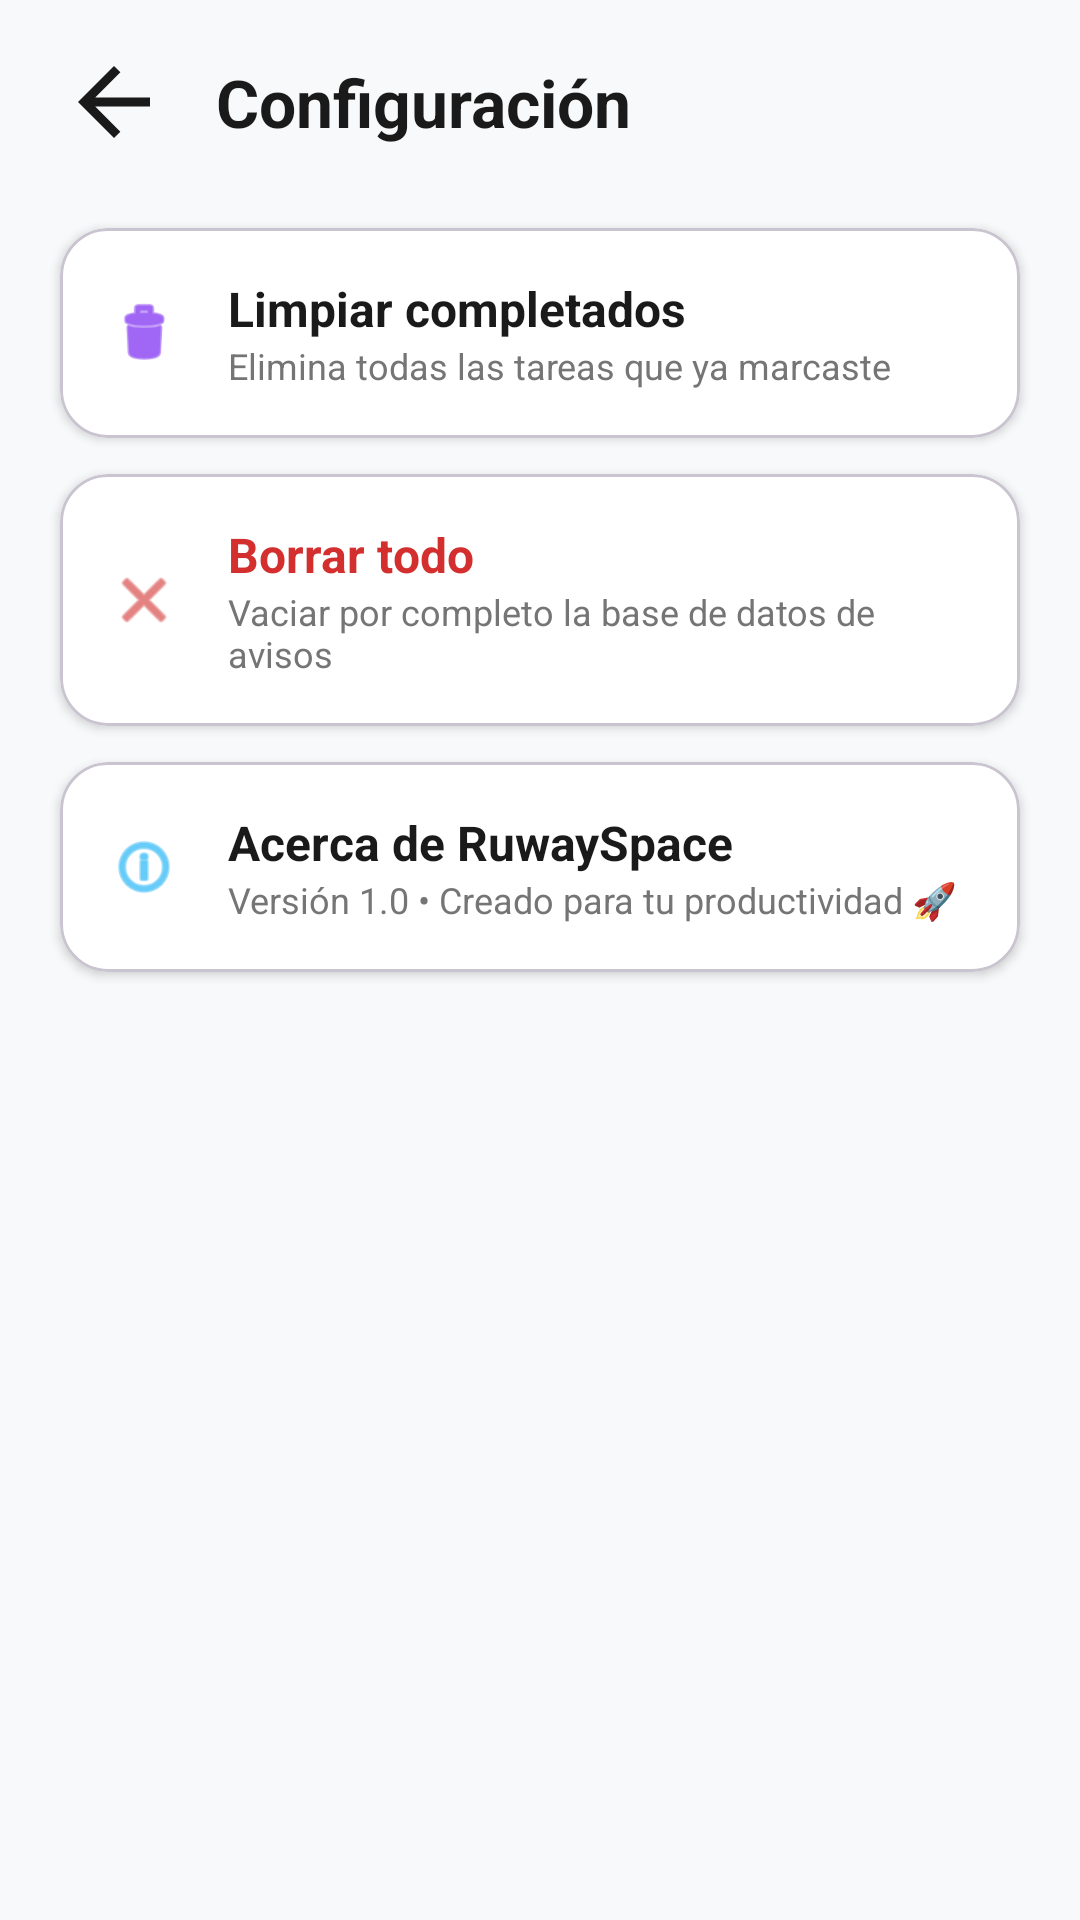

Write the Android layout XML for this screen, with the resource values it uses.
<!-- AndroidManifest.xml: application theme Theme.RuwaySpace -->
<!-- res/layout/activity_settings.xml -->
<?xml version="1.0" encoding="utf-8"?>
<LinearLayout xmlns:android="http://schemas.android.com/apk/res/android"
    xmlns:app="http://schemas.android.com/apk/res-auto"
    android:layout_width="match_parent"
    android:layout_height="match_parent"
    android:orientation="vertical"
    android:background="#F8F9FA"
    android:fitsSystemWindows="true">

    
    <LinearLayout
        android:layout_width="match_parent"
        android:layout_height="wrap_content"
        android:orientation="horizontal"
        android:gravity="center_vertical"
        android:layout_marginStart="20dp"
        android:layout_marginEnd="20dp"
        android:layout_marginTop="16dp"
        android:layout_marginBottom="24dp">

        <ImageView
            android:id="@+id/btnBackSettings"
            android:layout_width="36dp"
            android:layout_height="36dp"
            android:src="@drawable/ic_back"
            android:background="?attr/selectableItemBackgroundBorderless"
            android:contentDescription="Volver"
            app:tint="#1A1A1A" />

        <TextView
            android:layout_width="wrap_content"
            android:layout_height="wrap_content"
            android:text="Configuración"
            android:textSize="22sp"
            android:textStyle="bold"
            android:textColor="#1A1A1A"
            android:layout_marginStart="16dp" />
    </LinearLayout>

    
    <com.google.android.material.card.MaterialCardView
        android:id="@+id/cardCleanCompleted"
        android:layout_width="match_parent"
        android:layout_height="wrap_content"
        android:layout_marginStart="20dp"
        android:layout_marginEnd="20dp"
        android:layout_marginBottom="12dp"
        app:cardCornerRadius="16dp"
        app:cardElevation="2dp"
        app:cardBackgroundColor="@android:color/white">

        <LinearLayout
            android:layout_width="match_parent"
            android:layout_height="wrap_content"
            android:orientation="horizontal"
            android:padding="16dp"
            android:gravity="center_vertical">

            <ImageView
                android:layout_width="24dp"
                android:layout_height="24dp"
                android:src="@android:drawable/ic_menu_delete"
                app:tint="#6200EE" />

            <LinearLayout
                android:layout_width="match_parent"
                android:layout_height="wrap_content"
                android:orientation="vertical"
                android:layout_marginStart="16dp">

                <TextView
                    android:layout_width="wrap_content"
                    android:layout_height="wrap_content"
                    android:text="Limpiar completados"
                    android:textStyle="bold"
                    android:textSize="16sp"
                    android:textColor="#1A1A1A" />

                <TextView
                    android:layout_width="wrap_content"
                    android:layout_height="wrap_content"
                    android:text="Elimina todas las tareas que ya marcaste"
                    android:textSize="12sp"
                    android:textColor="#757575" />
            </LinearLayout>
        </LinearLayout>
    </com.google.android.material.card.MaterialCardView>

    
    <com.google.android.material.card.MaterialCardView
        android:id="@+id/cardDeleteAll"
        android:layout_width="match_parent"
        android:layout_height="wrap_content"
        android:layout_marginStart="20dp"
        android:layout_marginEnd="20dp"
        android:layout_marginBottom="12dp"
        app:cardCornerRadius="16dp"
        app:cardElevation="2dp"
        app:cardBackgroundColor="@android:color/white">

        <LinearLayout
            android:layout_width="match_parent"
            android:layout_height="wrap_content"
            android:orientation="horizontal"
            android:padding="16dp"
            android:gravity="center_vertical">

            <ImageView
                android:layout_width="24dp"
                android:layout_height="24dp"
                android:src="@android:drawable/ic_menu_close_clear_cancel"
                app:tint="#D32F2F" />

            <LinearLayout
                android:layout_width="match_parent"
                android:layout_height="wrap_content"
                android:orientation="vertical"
                android:layout_marginStart="16dp">

                <TextView
                    android:layout_width="wrap_content"
                    android:layout_height="wrap_content"
                    android:text="Borrar todo"
                    android:textStyle="bold"
                    android:textSize="16sp"
                    android:textColor="#D32F2F" />

                <TextView
                    android:layout_width="wrap_content"
                    android:layout_height="wrap_content"
                    android:text="Vaciar por completo la base de datos de avisos"
                    android:textSize="12sp"
                    android:textColor="#757575" />
            </LinearLayout>
        </LinearLayout>
    </com.google.android.material.card.MaterialCardView>

    
    <com.google.android.material.card.MaterialCardView
        android:id="@+id/cardAbout"
        android:layout_width="match_parent"
        android:layout_height="wrap_content"
        android:layout_marginStart="20dp"
        android:layout_marginEnd="20dp"
        app:cardCornerRadius="16dp"
        app:cardElevation="2dp"
        app:cardBackgroundColor="@android:color/white">

        <LinearLayout
            android:layout_width="match_parent"
            android:layout_height="wrap_content"
            android:orientation="horizontal"
            android:padding="16dp"
            android:gravity="center_vertical">

            <ImageView
                android:layout_width="24dp"
                android:layout_height="24dp"
                android:src="@android:drawable/ic_menu_info_details"
                app:tint="#03A9F4" />

            <LinearLayout
                android:layout_width="match_parent"
                android:layout_height="wrap_content"
                android:orientation="vertical"
                android:layout_marginStart="16dp">

                <TextView
                    android:layout_width="wrap_content"
                    android:layout_height="wrap_content"
                    android:text="Acerca de RuwaySpace"
                    android:textStyle="bold"
                    android:textSize="16sp"
                    android:textColor="#1A1A1A" />

                <TextView
                    android:layout_width="wrap_content"
                    android:layout_height="wrap_content"
                    android:text="Versión 1.0 • Creado para tu productividad 🚀"
                    android:textSize="12sp"
                    android:textColor="#757575" />
            </LinearLayout>
        </LinearLayout>
    </com.google.android.material.card.MaterialCardView>

</LinearLayout>
<!-- resources referenced by this layout -->
<resources>
  <!-- drawable ic_back (drawable) -->
  <vector xmlns:android="http://schemas.android.com/apk/res/android"
      android:width="24dp"
      android:height="24dp"
      android:viewportWidth="24"
      android:viewportHeight="24">
      <path
          android:fillColor="#1F1F1F"
          android:pathData="M20,11H7.83l5.59,-5.59L12,4l-8,8 8,8 1.41,-1.41L7.83,13H20v-2z"/>
  </vector>
  <style name="Theme.RuwaySpace" parent="Base.Theme.RuwaySpace" />
  <style name="Base.Theme.RuwaySpace" parent="Theme.Material3.DayNight.NoActionBar">
          
  
          
          <item name="android:textSize">10sp</item>
      </style>
</resources>
